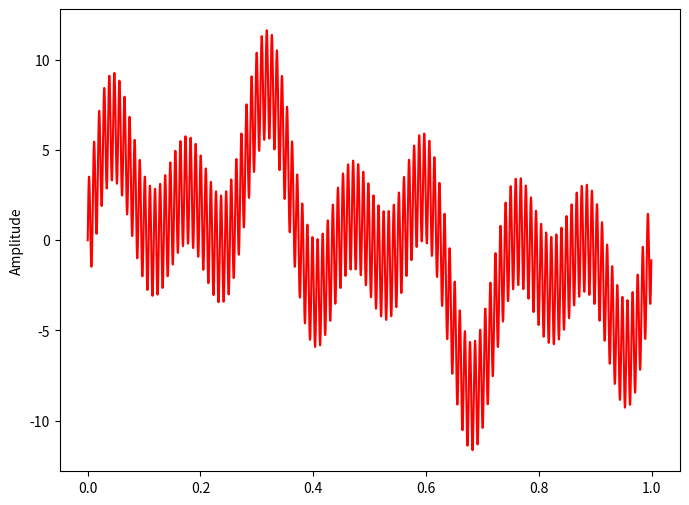
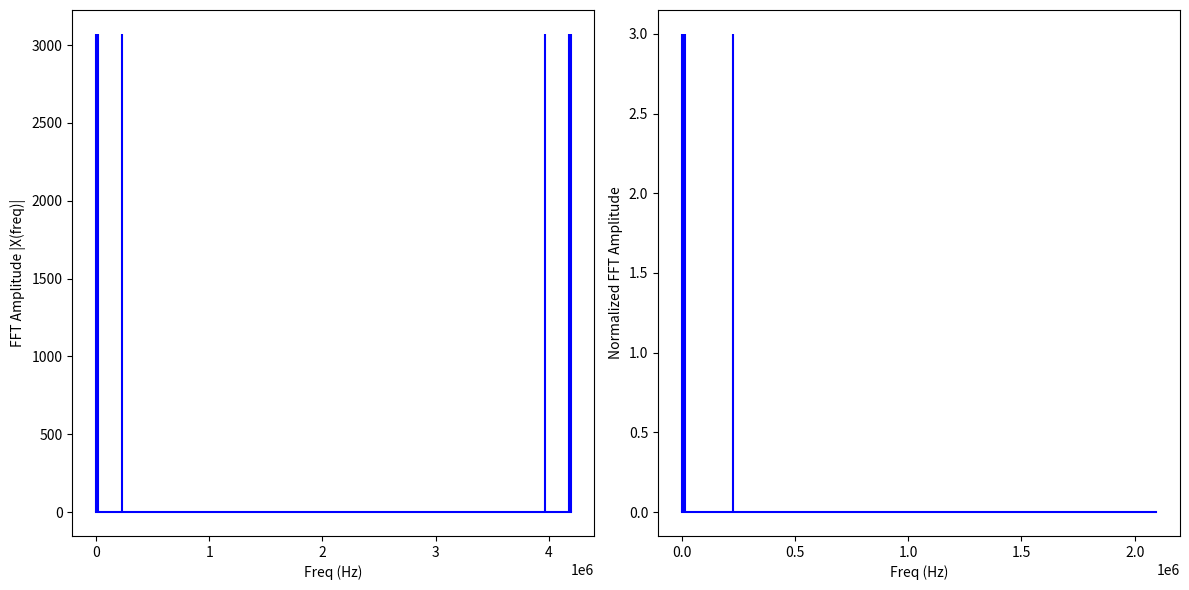

Here is the Python script that generated these plots, in order:
#Practice for learning how a FFT works?

# Example code: 
# https://pythonnumericalmethods.berkeley.edu/notebooks/chapter24.03-Fast-Fourier-Transform.html
# Youtube vid: 
# https://www.youtube.com/watch?v=Ty0JcR6Dvis&ab_channel=Reducible



import matplotlib.pyplot as plt
import numpy as np
# plt.style.use('seaborn-poster')

 
 
 
def generateSignal(sample_rate, frequency):
  sample_time = float(1/sample_rate)
  time = np.arange(0,1,sample_time)
  return 3*np.sin(2*np.pi*frequency*time)


"""
A recursive implementation of 
the 1D Cooley-Tukey FFT, the 
input should have a length of 
power of 2. 
"""
    
def FFT(x):
  n = len(x)
  
  if n == 1:
    return x

  xEven = FFT(x[::2])
  xOdd = FFT(x[1::2])
  factor = np.exp(-2j*np.pi*np.arange(n)/n)
  
  X = np.concatenate([xEven + factor[:int(n/2)] * xOdd,
                      xEven + factor[int(n/2):] * xOdd])
  return X





def main():
  
  sr = 2048
  st = float(1/sr)

  freq = 1
  x = generateSignal(sr, freq)
  
  freq = 4
  x += generateSignal(sr, freq)

  freq = 7   
  x += generateSignal(sr, freq)
  
  freq = 111
  x += generateSignal(sr, freq)


  t = np.arange(0,1,st)
  plt.figure(figsize = (8, 6))
  plt.plot(t, x, 'r')
  plt.ylabel('Amplitude')

  # plt.show()
  # xList = list(x)
  
  ##Use FFT to find the frequencies:
  # xLen = int(len(xList))
  # print(xLen)
  # for i in range(int(xLen/2)):
  #   print (str(xList[i]) + " , " + str(xList[i+int(xLen/2)]))
  
  
  X=FFT(x)
  N = len(X)
  T = 1/sr
  n = np.arange(N)
  freq = n/T
  
  #New figure
  plt.figure(figsize = (12, 6))
  
  #subplot 1
  plt.subplot(121)
  plt.stem(freq, abs(X), 'b', markerfmt=" ", basefmt="-b")
  plt.xlabel('Freq (Hz)')
  plt.ylabel('FFT Amplitude |X(freq)|')
  
  #subplot 2
  n_half = N//2
  freq_lower = freq[:n_half]
  plt.subplot(122)
  plt.stem(freq_lower, abs(X[:n_half])/n_half, 'b', markerfmt=" ", basefmt="-b")
  plt.xlabel('Freq (Hz)')
  plt.ylabel('Normalized FFT Amplitude')
  plt.tight_layout()
  
  plt.show()
  
  
  
  
  
  
main()
